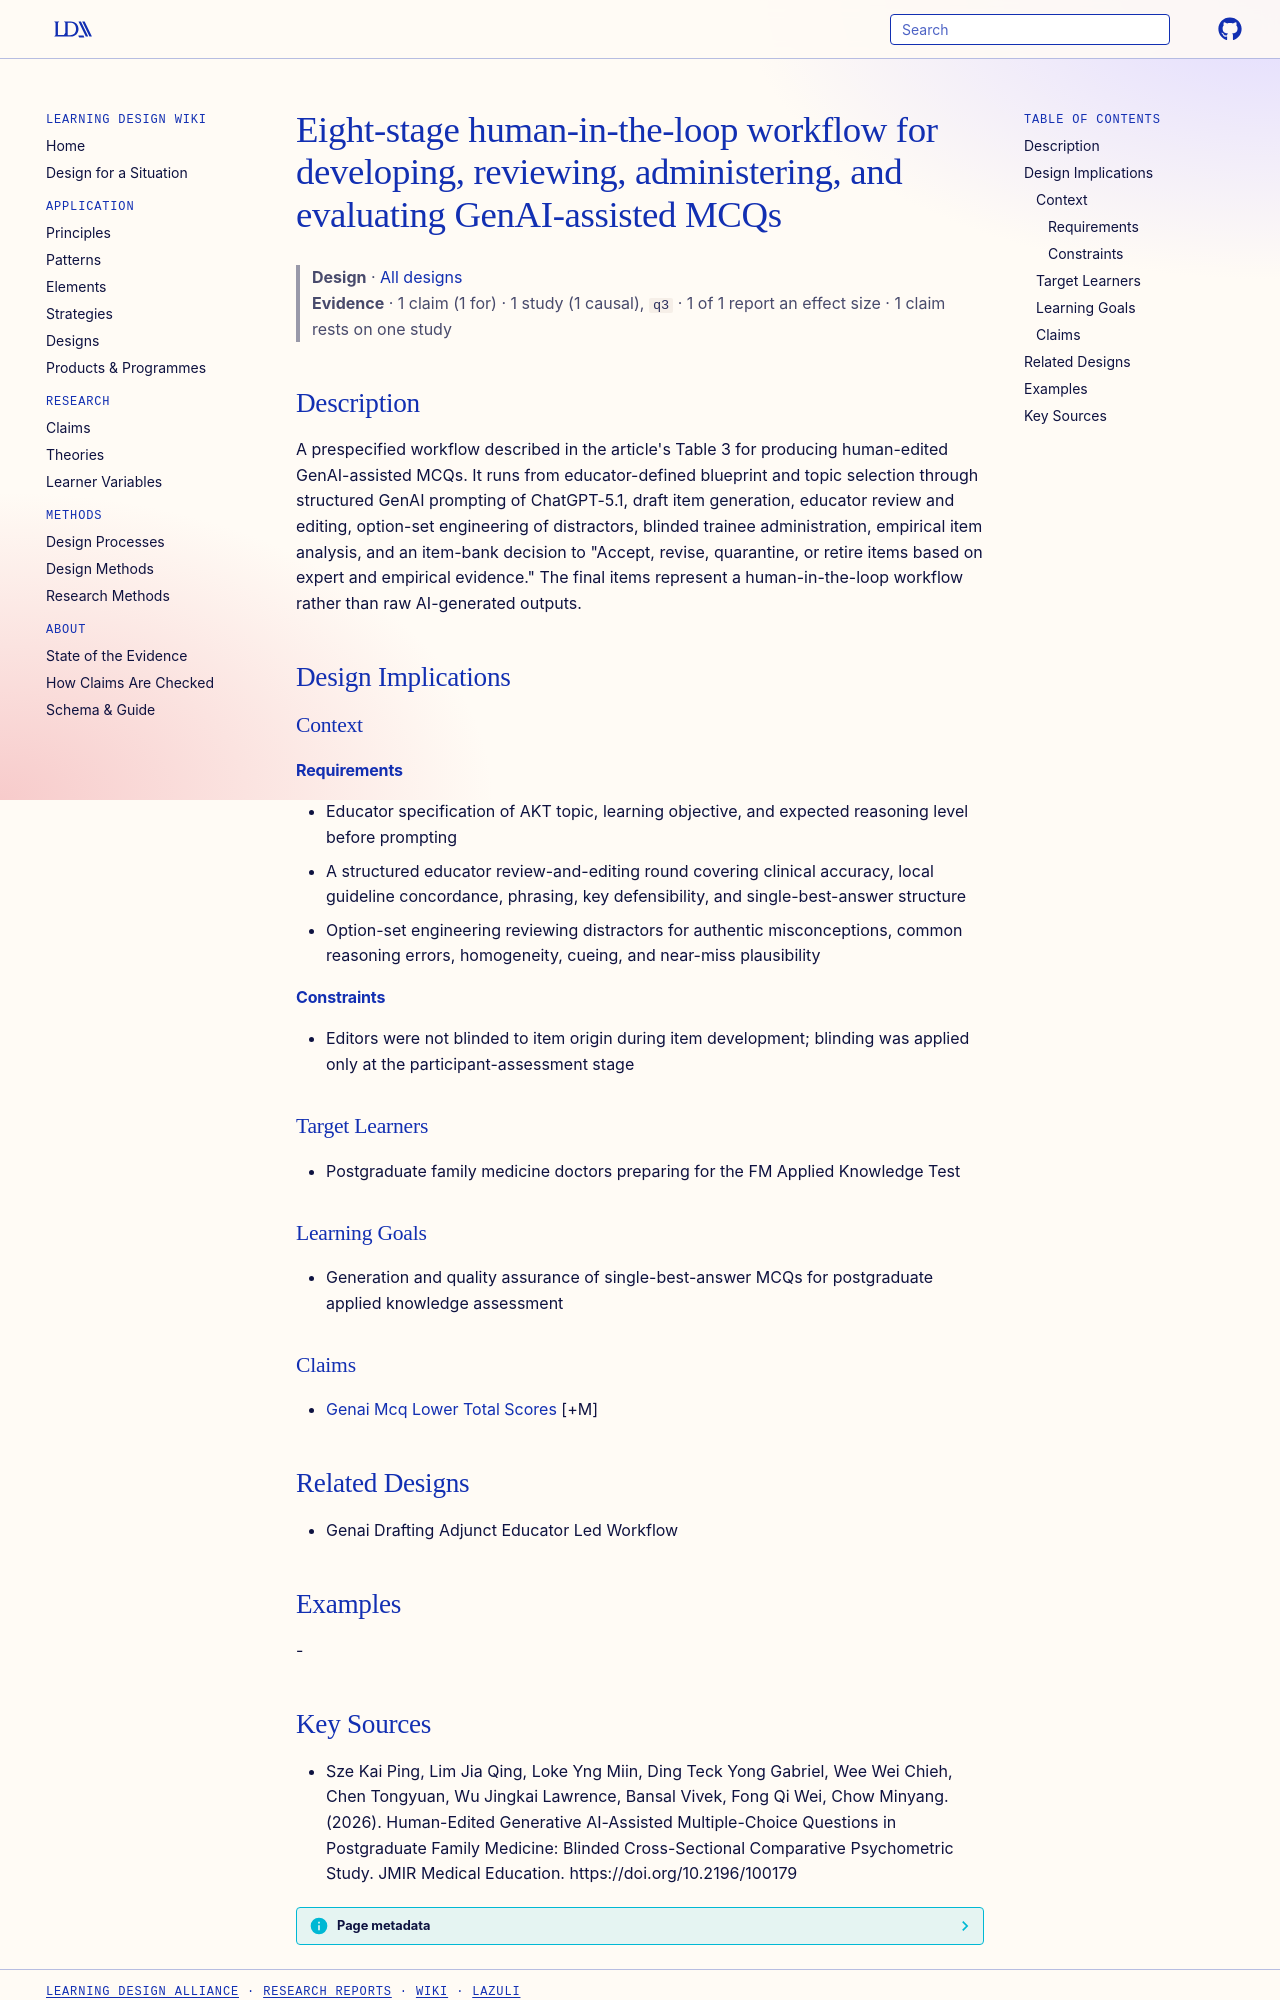

repository: Learning-Design-Alliance/learning-wiki · page: designs/human-in-the-loop-genai-mcq-workflow/index.html · generator: mkdocs

---
type: design
id: human-in-the-loop-genai-mcq-workflow
title: Eight-stage human-in-the-loop workflow for developing, reviewing, administering, and evaluating GenAI-assisted MCQs
description: "A prespecified workflow described in the article's Table 3 for producing human-edited GenAI-assisted MCQs."
status: review
generated:
  by: "process:settle-candidates"
  at: 2026-11-04
sources:
  - id: sze-kai-ping-2026
    resource: "https://doi.org/10.2196/100179"
    title: "Sze Kai Ping, Lim Jia Qing, Loke Yng Miin, Ding Teck Yong Gabriel, Wee Wei Chieh, Chen Tongyuan, Wu Jingkai Lawrence, Bansal Vivek, Fong Qi Wei, Chow Minyang. (2026). Human-Edited Generative AI-Assisted Multiple-Choice Questions in Postgraduate Family Medicine: Blinded Cross-Sectional Comparative Psychometric Study. JMIR Medical Education. https://doi.org/10.2196/100179"
    author: Sze Kai Ping, Lim Jia Qing, Loke Yng Miin, Ding Teck Yong Gabriel, Wee Wei Chieh, Chen Tongyuan, Wu Jingkai Lawrence, Bansal Vivek, Fong Qi Wei, Chow Minyang
---

# Eight-stage human-in-the-loop workflow for developing, reviewing, administering, and evaluating GenAI-assisted MCQs

> **Design** · [All designs](index.md)
> **Evidence** · 1 claim (1 for) · 1 study (1 causal), `q3` · 1 of 1 report an effect size · 1 claim rests on one study

## Description
A prespecified workflow described in the article's Table 3 for producing human-edited GenAI-assisted MCQs. It runs from educator-defined blueprint and topic selection through structured GenAI prompting of ChatGPT-5.1, draft item generation, educator review and editing, option-set engineering of distractors, blinded trainee administration, empirical item analysis, and an item-bank decision to "Accept, revise, quarantine, or retire items based on expert and empirical evidence." The final items represent a human-in-the-loop workflow rather than raw AI-generated outputs.

## Design Implications

### Context
#### Requirements
- Educator specification of AKT topic, learning objective, and expected reasoning level before prompting
- A structured educator review-and-editing round covering clinical accuracy, local guideline concordance, phrasing, key defensibility, and single-best-answer structure
- Option-set engineering reviewing distractors for authentic misconceptions, common reasoning errors, homogeneity, cueing, and near-miss plausibility
#### Constraints
- Editors were not blinded to item origin during item development; blinding was applied only at the participant-assessment stage

### Target Learners
- Postgraduate family medicine doctors preparing for the FM Applied Knowledge Test

### Learning Goals
- Generation and quality assurance of single-best-answer MCQs for postgraduate applied knowledge assessment

### Claims
- [Genai Mcq Lower Total Scores](../claims/genai-mcq-lower-total-scores.md) [+M]

## Related Designs
- Genai Drafting Adjunct Educator Led Workflow

## Examples
-
